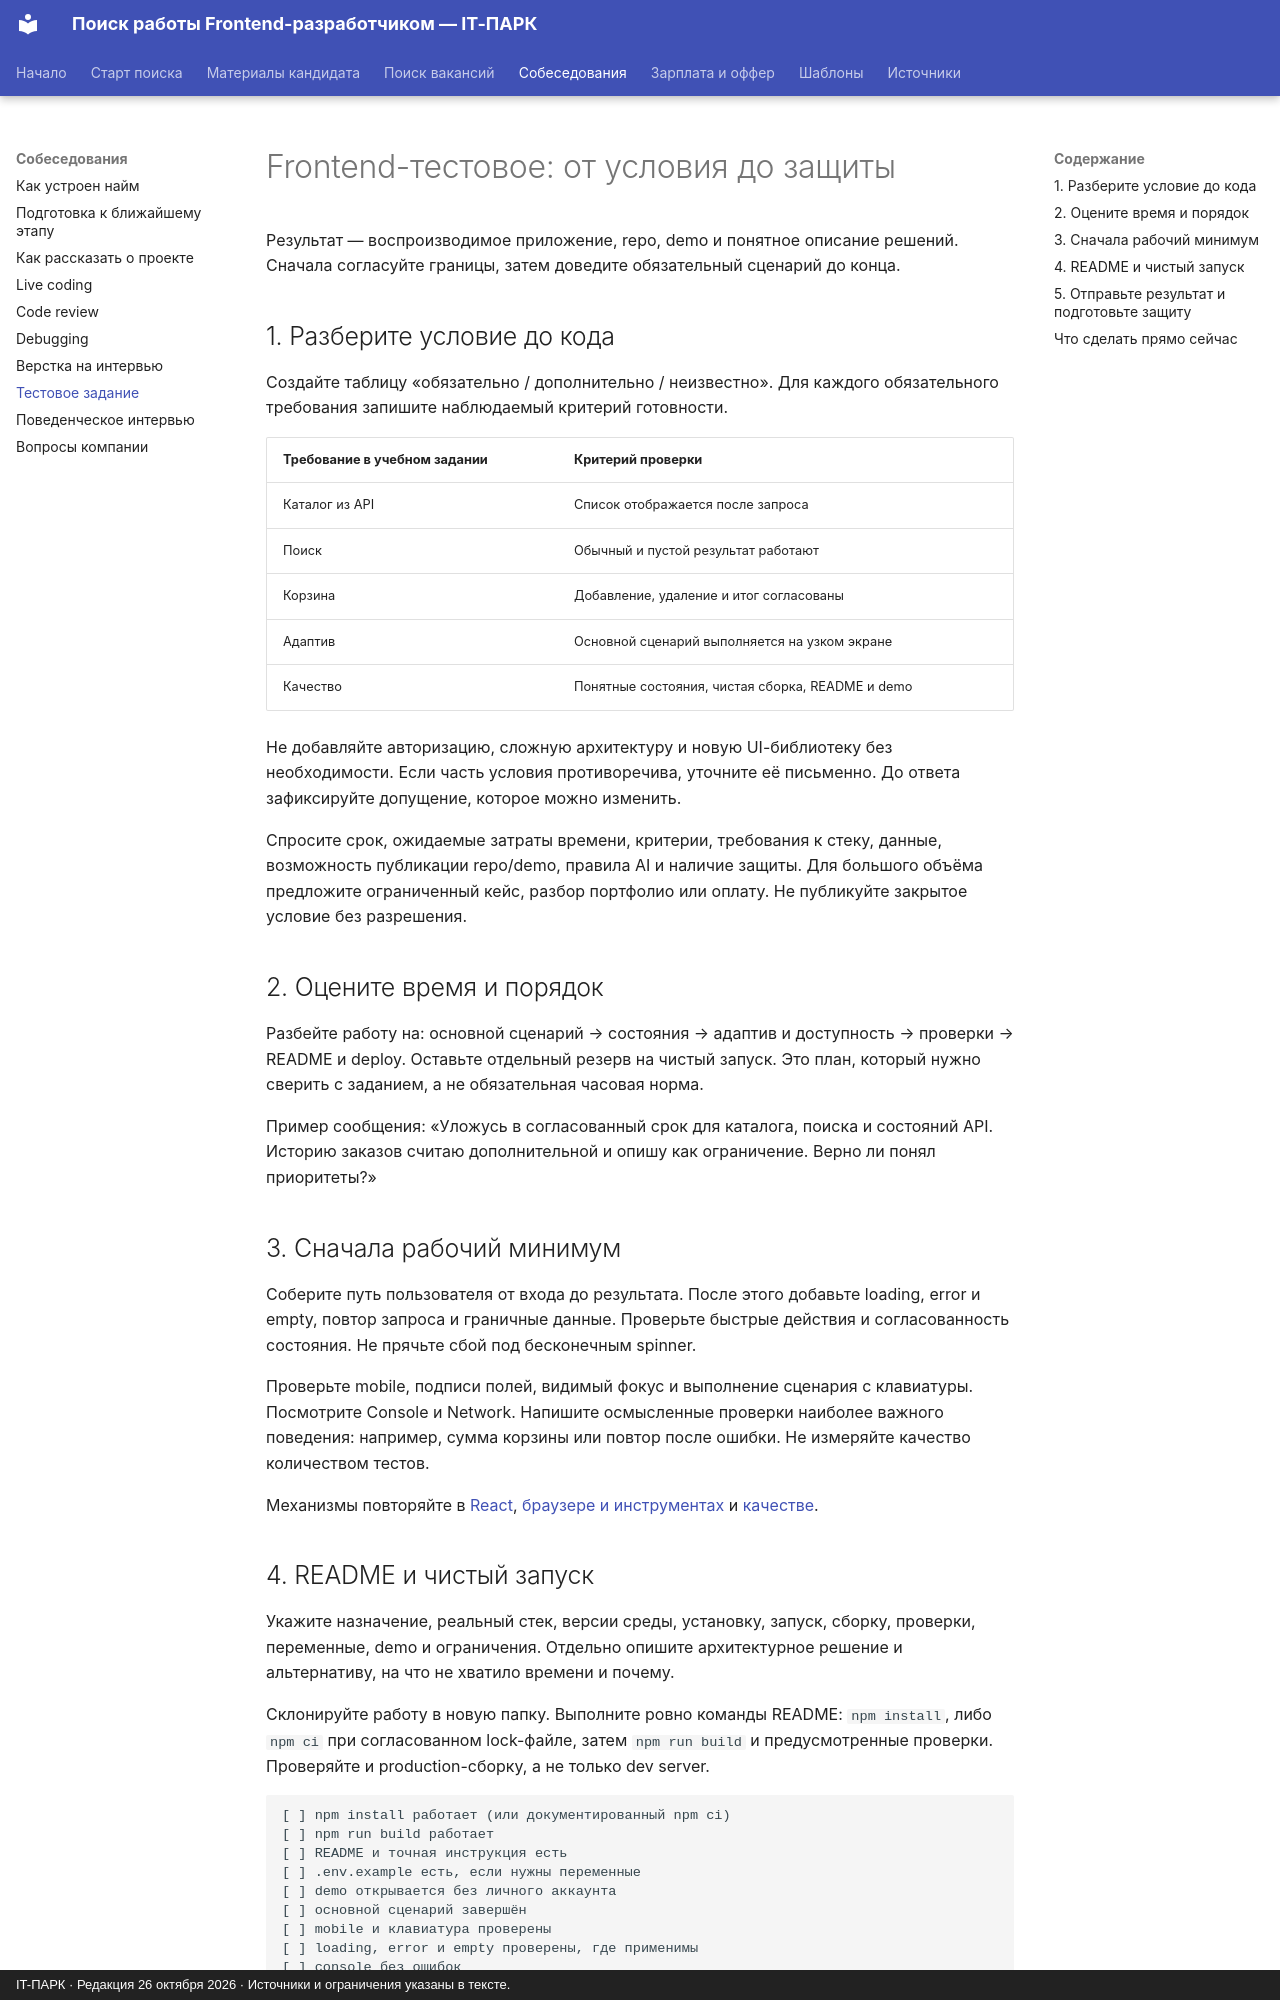

repository: itpark32/web-14-job-offer · page: interviews/test-assignment/index.html · generator: mkdocs · copyright: IT-ПАРК · Редакция 26 октября 2026 · Источники и ограничения указаны в тексте.

# Frontend-тестовое: от условия до защиты

Результат — воспроизводимое приложение, repo, demo и понятное описание решений. Сначала согласуйте границы, затем доведите обязательный сценарий до конца.

## 1. Разберите условие до кода

Создайте таблицу «обязательно / дополнительно / неизвестно». Для каждого обязательного требования запишите наблюдаемый критерий готовности.

| Требование в учебном задании | Критерий проверки |
|---|---|
| Каталог из API | Список отображается после запроса |
| Поиск | Обычный и пустой результат работают |
| Корзина | Добавление, удаление и итог согласованы |
| Адаптив | Основной сценарий выполняется на узком экране |
| Качество | Понятные состояния, чистая сборка, README и demo |

Не добавляйте авторизацию, сложную архитектуру и новую UI-библиотеку без необходимости. Если часть условия противоречива, уточните её письменно. До ответа зафиксируйте допущение, которое можно изменить.

Спросите срок, ожидаемые затраты времени, критерии, требования к стеку, данные, возможность публикации repo/demo, правила AI и наличие защиты. Для большого объёма предложите ограниченный кейс, разбор портфолио или оплату. Не публикуйте закрытое условие без разрешения.

## 2. Оцените время и порядок

Разбейте работу на: основной сценарий → состояния → адаптив и доступность → проверки → README и deploy. Оставьте отдельный резерв на чистый запуск. Это план, который нужно сверить с заданием, а не обязательная часовая норма.

Пример сообщения: «Уложусь в согласованный срок для каталога, поиска и состояний API. Историю заказов считаю дополнительной и опишу как ограничение. Верно ли понял приоритеты?»

## 3. Сначала рабочий минимум

Соберите путь пользователя от входа до результата. После этого добавьте loading, error и empty, повтор запроса и граничные данные. Проверьте быстрые действия и согласованность состояния. Не прячьте сбой под бесконечным spinner.

Проверьте mobile, подписи полей, видимый фокус и выполнение сценария с клавиатуры. Посмотрите Console и Network. Напишите осмысленные проверки наиболее важного поведения: например, сумма корзины или повтор после ошибки. Не измеряйте качество количеством тестов.

Механизмы повторяйте в [React](https://itpark32.github.io/web-14-metodichka/interview/react/), [браузере и инструментах](https://itpark32.github.io/web-14-metodichka/interview/browser-tools/) и [качестве](https://itpark32.github.io/web-14-metodichka/interview/quality/).
